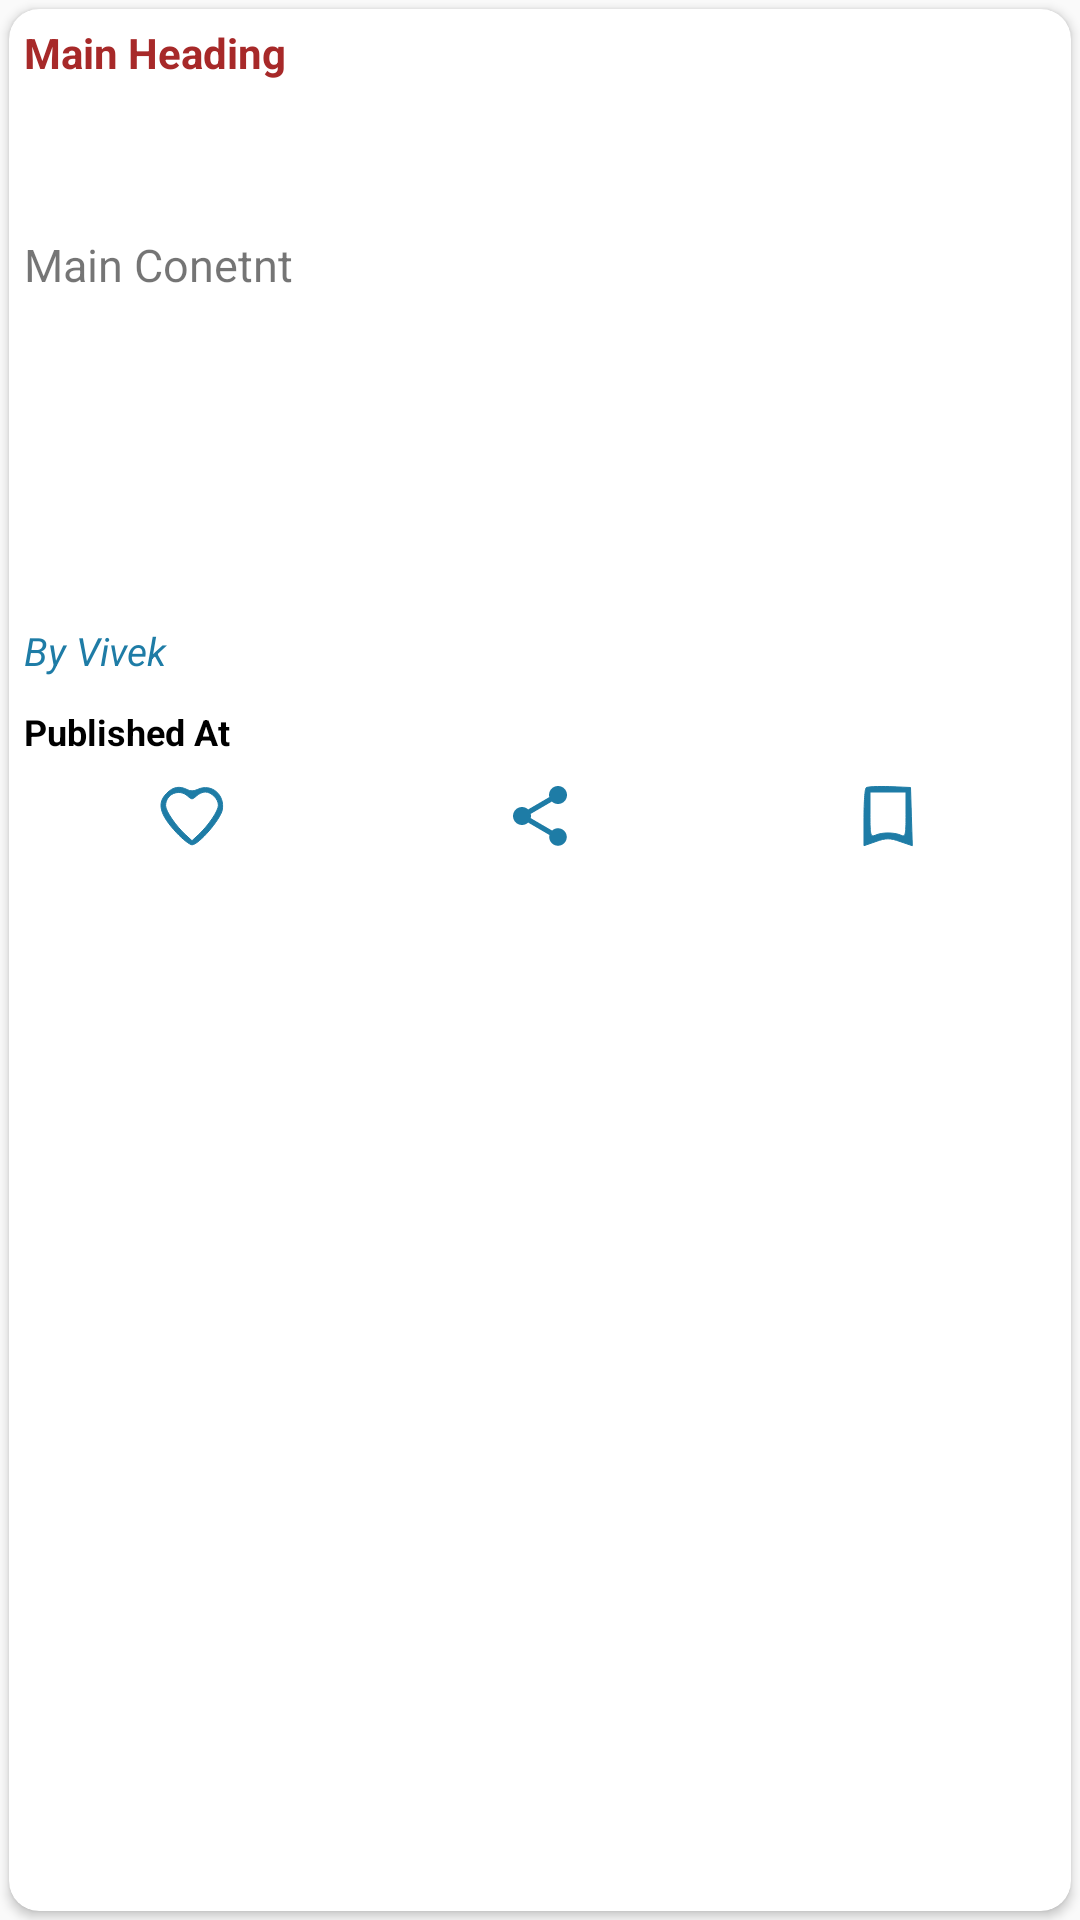

Produce the Android XML layout that renders to this screen, including the resource entries it uses.
<!-- AndroidManifest.xml: application theme Theme.NewsTak -->
<!-- res/layout/layout_item.xml -->
<?xml version="1.0" encoding="utf-8"?>
<RelativeLayout xmlns:android="http://schemas.android.com/apk/res/android"
    android:layout_width="match_parent"
    android:layout_height="285dp"
    xmlns:app="http://schemas.android.com/apk/res-auto">

    <androidx.cardview.widget.CardView
        android:layout_width="match_parent"
        android:layout_height="match_parent"
        android:padding="10dp"
        android:layout_margin="3dp"
        android:elevation="10dp"
        app:cardCornerRadius="10dp"
        android:id="@+id/cardview">

        <LinearLayout
            android:layout_width="match_parent"
            android:layout_height="match_parent"
            android:orientation="vertical">
            
            <TextView
                android:layout_width="match_parent"
                android:layout_height="60dp"
                android:id="@+id/mainheading"
                android:padding="5dp"
                android:ellipsize="end"
                android:maxLines="2"
                android:textColor="@color/Headred"
                android:text="Main Heading"
                android:textStyle="bold">
                
            </TextView>
            
            <LinearLayout
                android:layout_width="match_parent"
                android:layout_height="130dp"
                android:layout_marginTop="10dp"
                android:orientation="horizontal">

                <TextView
                    android:layout_width="match_parent"
                    android:layout_height="match_parent"
                    android:layout_weight="1"
                    android:ellipsize="end"
                    android:maxLines="6"
                    android:padding="5dp"
                    android:id="@+id/content"
                    android:textSize="15sp"
                    android:text="Main Conetnt">

                </TextView>

                <ImageView
                    android:layout_width="match_parent"
                    android:layout_height="match_parent"
                    android:padding="5dp"
                    android:layout_weight="1"
                    android:scaleType="centerCrop"
                    android:id="@+id/imageview"
                    android:src="@drawable/ic_launcher_background">

                </ImageView>

            </LinearLayout>

            <TextView
                android:layout_width="match_parent"
                android:layout_height="wrap_content"
                android:text="By Vivek"
                android:textSize="13sp"
                android:textStyle="italic"
                android:id="@+id/author"
                android:textColor="@color/blue"
                android:padding="5dp">

            </TextView>

            <TextView
                android:layout_width="match_parent"
                android:layout_height="wrap_content"
                android:id="@+id/time"
                android:padding="5dp"
                android:textColor="@color/black"
                android:text="Published At"
                android:textStyle="bold"
                android:textSize="12sp">

            </TextView>
            <LinearLayout
                android:layout_width="match_parent"
                android:layout_height="wrap_content"
                android:orientation="horizontal"
                android:weightSum="3"
                android:layout_margin="3dp">
                <ImageView
                    android:layout_width="wrap_content"
                    android:layout_height="wrap_content"
                    android:id="@+id/likeimg"
                    android:src="@drawable/icons8_heart_30"
                    android:layout_weight="1">

                </ImageView>

                <ImageView
                    android:layout_width="wrap_content"
                    android:layout_height="wrap_content"
                    android:id="@+id/shareimg"
                    android:src="@drawable/baseline_share_24"
                    android:layout_weight="1">

                </ImageView>
                <ImageView
                    android:layout_width="wrap_content"
                    android:layout_height="wrap_content"
                    android:id="@+id/saveimg"
                    android:src="@drawable/icons8_save_24"
                    android:layout_weight="1">

                </ImageView>





            </LinearLayout>


        </LinearLayout>


    </androidx.cardview.widget.CardView>


</RelativeLayout>
<!-- resources referenced by this layout -->
<resources>
  <color name="Headred">#A72929</color>
  <color name="black">#FF000000</color>
  <color name="blue">#1E7CA6</color>
  <!-- drawable baseline_share_24 (drawable) -->
  <vector android:height="24dp" android:tint="#1E7CA6"
      android:viewportHeight="24" android:viewportWidth="24"
      android:width="24dp" xmlns:android="http://schemas.android.com/apk/res/android">
      <path android:fillColor="@color/blue" android:pathData="M18,16.08c-0.76,0 -1.44,0.3 -1.96,0.77L8.91,12.7c0.05,-0.23 0.09,-0.46 0.09,-0.7s-0.04,-0.47 -0.09,-0.7l7.05,-4.11c0.54,0.5 1.25,0.81 2.04,0.81 1.66,0 3,-1.34 3,-3s-1.34,-3 -3,-3 -3,1.34 -3,3c0,0.24 0.04,0.47 0.09,0.7L8.04,9.81C7.5,9.31 6.79,9 6,9c-1.66,0 -3,1.34 -3,3s1.34,3 3,3c0.79,0 1.5,-0.31 2.04,-0.81l7.12,4.16c-0.05,0.21 -0.08,0.43 -0.08,0.65 0,1.61 1.31,2.92 2.92,2.92 1.61,0 2.92,-1.31 2.92,-2.92s-1.31,-2.92 -2.92,-2.92z"/>
  </vector>
  <!-- drawable icons8_heart_30 (drawable) -->
  <vector xmlns:android="http://schemas.android.com/apk/res/android"
      android:width="24dp"
      android:height="24dp"
      android:viewportWidth="30"
      android:viewportHeight="30">
    <path
        android:pathData="M4.5,5.5c-4.2,4.1 -3,8.9 4.1,16.5 2.6,2.8 5.5,5 6.4,5 2.8,-0 11.8,-10.5 12.6,-14.5 1.2,-6.4 -4.5,-11.2 -10.2,-8.6 -1.7,0.8 -3.1,0.8 -4.4,0.1 -3.1,-1.6 -5.9,-1.2 -8.5,1.5zM13.2,6.7c1.7,1.5 1.9,1.5 3.6,-0 1,-1 2.7,-1.7 3.7,-1.7 2.6,-0 5.5,2.9 5.5,5.5 0,2.4 -4.2,8.5 -8.4,12.4l-2.6,2.4 -2.6,-2.4c-4.1,-3.7 -8.4,-10 -8.4,-12.2 0,-4.8 5.6,-7.3 9.2,-4z"
        android:fillColor="#1E7CA6"
        android:strokeColor="#1E7CA6"/>
  </vector>
  <!-- drawable icons8_save_24 (drawable) -->
  <vector xmlns:android="http://schemas.android.com/apk/res/android"
      android:width="24dp"
      android:height="24dp"
      android:viewportWidth="24"
      android:viewportHeight="24">
    <path
        android:pathData="M4.7,2.6c-0.4,0.4 -0.7,4.9 -0.7,10l0,9.3 4,-1.4c3.4,-1.2 4.6,-1.2 8,-0l4.1,1.4 -0.3,-9.7 -0.3,-9.7 -7,-0.3c-3.9,-0.1 -7.4,-0 -7.8,0.4zM18,11.6c0,6.9 -0.2,7.5 -1.7,6.8 -2.3,-1 -6.3,-1 -8.5,-0 -1.6,0.7 -1.8,0.1 -1.8,-6.8l0,-7.6 6,-0 6,-0 0,7.6z"
        android:fillColor="#1E7CA6"
        android:strokeColor="#1E7CA6"/>
  </vector>
  <style name="Theme.NewsTak" parent="Theme.AppCompat.DayNight.NoActionBar">
          
          <item name="colorPrimary">@color/purple_500</item>
          <item name="colorPrimaryVariant">@color/purple_700</item>
          <item name="colorOnPrimary">@color/white</item>
          
          <item name="colorSecondary">@color/teal_200</item>
          <item name="colorSecondaryVariant">@color/teal_700</item>
          <item name="colorOnSecondary">@color/black</item>
          
          <item name="android:statusBarColor">?attr/colorPrimaryVariant</item>
          
          <item name="actionOverflowButtonStyle">@style/threeDotColor</item>
  
  
      </style>
  <color name="purple_500">#FF6200EE</color>
  <color name="purple_700">#065784</color>
  <color name="white">#FFFFFFFF</color>
  <color name="teal_200">#FF03DAC5</color>
  <color name="teal_700">#FF018786</color>
  <style name="threeDotColor" parent="Widget.AppCompat.Light.ActionButton.Overflow">
          <item name="tint">@color/white</item>
      </style>
</resources>
